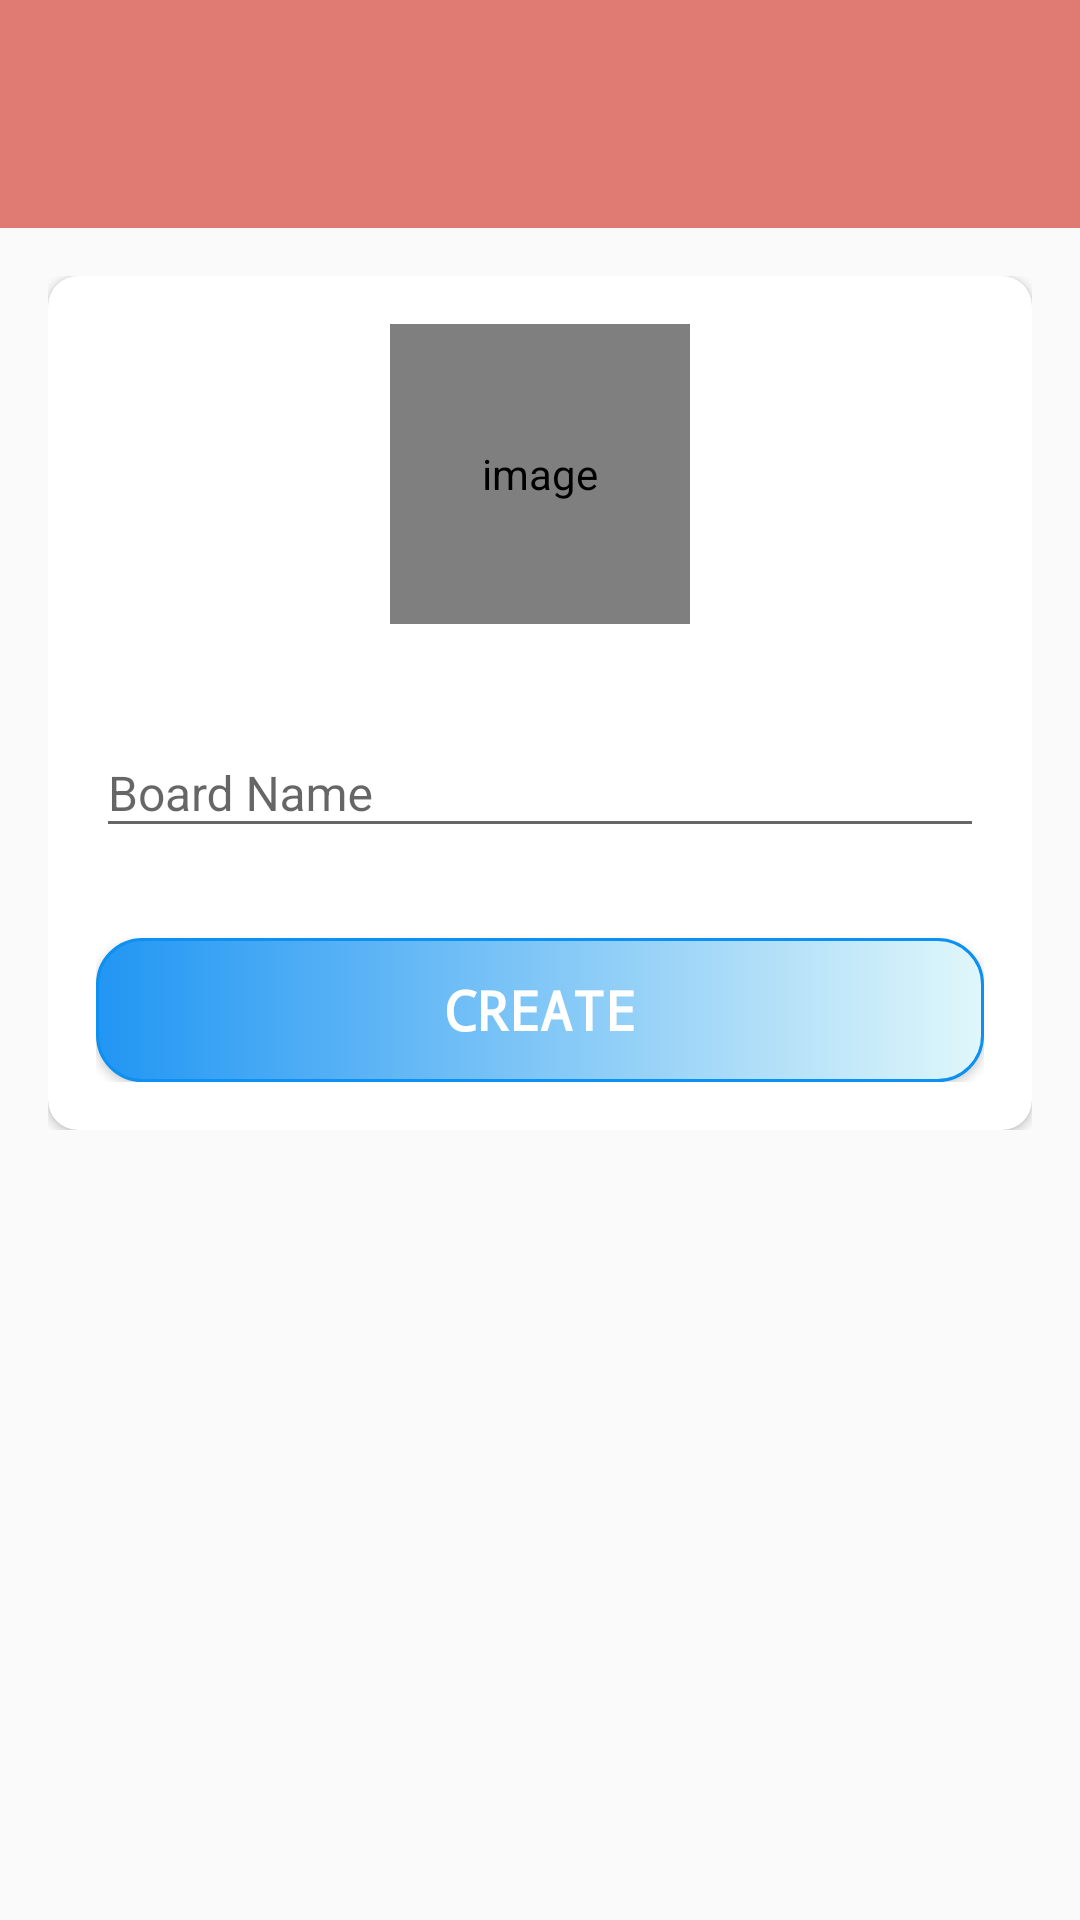

Reconstruct the res/layout file that produces this screen, plus the resources it refers to.
<!-- AndroidManifest.xml: activity theme Base.Theme.TeamTaskerApp.NoActionBar -->
<!-- res/layout/activity_create_board.xml -->
<?xml version="1.0" encoding="utf-8"?>
<LinearLayout xmlns:android="http://schemas.android.com/apk/res/android"
    xmlns:app="http://schemas.android.com/apk/res-auto"
    xmlns:tools="http://schemas.android.com/tools"
    android:layout_width="match_parent"
    android:layout_height="match_parent"
    android:orientation="vertical"
    tools:context=".activity.CreateBoardActivity">

    <com.google.android.material.appbar.AppBarLayout
        android:layout_width="match_parent"
        android:layout_height="wrap_content"
        android:theme="@style/AppTheme.AppBarOverlay">

        <androidx.appcompat.widget.Toolbar
            android:id="@+id/create_board_toolbar"
            android:layout_width="match_parent"
            android:layout_height="?attr/actionBarSize"
            android:layout_marginTop="@dimen/toolbar_profile_marginTop"
            android:background="@color/colorTheme"
            app:popupTheme="@style/AppTheme.PopupOverlay" />

    </com.google.android.material.appbar.AppBarLayout>

    <LinearLayout
        android:layout_width="match_parent"
        android:layout_height="wrap_content"
        android:background="@drawable/intro_background"
        android:orientation="vertical"
        android:padding="@dimen/create_board_content_padding">
        
        <androidx.cardview.widget.CardView
            android:layout_width="match_parent"
            android:layout_height="match_parent"
            android:elevation="@dimen/card_view_elevation"
            app:cardCornerRadius="@dimen/card_view_corner_radius">
            
            <LinearLayout
                android:layout_width="match_parent"
                android:layout_height="wrap_content"
                android:gravity="center_horizontal"
                android:orientation="vertical"
                android:padding="@dimen/card_view_layout_content_padding">

                <de.hdodenhof.circleimageview.CircleImageView
                    android:id="@+id/iv_board_image"
                    android:layout_width="@dimen/board_image_size"
                    android:layout_height="@dimen/board_image_size"
                    android:contentDescription="@string/image_contentDescription"
                    android:src="@drawable/user" />

                <com.google.android.material.textfield.TextInputLayout
                    android:layout_width="match_parent"
                    android:layout_height="wrap_content"
                    android:layout_marginTop="@dimen/create_board_til_marginTop">

                    <androidx.appcompat.widget.AppCompatEditText
                        android:id="@+id/et_board_name"
                        android:layout_width="match_parent"
                        android:layout_height="wrap_content"
                        android:hint="@string/board_name"
                        android:inputType="text"
                        android:textSize="@dimen/et_text_size" />

                </com.google.android.material.textfield.TextInputLayout>

                <androidx.appcompat.widget.AppCompatButton
                    android:id="@+id/btn_create"
                    android:layout_width="match_parent"
                    android:layout_height="wrap_content"
                    android:layout_gravity="center"
                    android:layout_marginTop="@dimen/create_board_btn_marginTop"
                    android:background="@drawable/custom_button"
                    android:foreground="?attr/selectableItemBackground"
                    android:gravity="center"
                    android:paddingTop="@dimen/btn_paddingTopBottom"
                    android:paddingBottom="@dimen/btn_paddingTopBottom"
                    android:text="@string/create_btn"
                    android:fontFamily="monospace"
                    android:textColor="@color/white"
                    android:textStyle="bold"
                    android:textSize="@dimen/btn_text_size" />
                
            </LinearLayout>
            
        </androidx.cardview.widget.CardView>
        
    </LinearLayout>

</LinearLayout>
<!-- resources referenced by this layout -->
<resources>
  <color name="colorTheme">#DF7B73</color>
  <color name="white">#FFFFFFFF</color>
  <dimen name="board_image_size">100dp</dimen>
  <dimen name="btn_paddingTopBottom">8dp</dimen>
  <dimen name="btn_text_size">18sp</dimen>
  <dimen name="card_view_corner_radius">10dp</dimen>
  <dimen name="card_view_elevation">10dp</dimen>
  <dimen name="card_view_layout_content_padding">16dp</dimen>
  <dimen name="create_board_btn_marginTop">30dp</dimen>
  <dimen name="create_board_content_padding">16dp</dimen>
  <dimen name="create_board_til_marginTop">25dp</dimen>
  <dimen name="et_text_size">16sp</dimen>
  <dimen name="toolbar_profile_marginTop">20dp</dimen>
  <!-- drawable custom_button (drawable) -->
  <?xml version="1.0" encoding="utf-8"?>
  <shape xmlns:tools="http://schemas.android.com/tools"
      xmlns:android="http://schemas.android.com/apk/res/android"
      tools:ignore="ExtraText">
      xmlns:android="http://schemas.android.com/apk/res/android"
      android:shape="rectangle">
      <stroke
          android:color="@color/colorAccent"
          android:width="1dp"/>
      <corners
          android:radius="15dp"/>
      <gradient
          android:startColor="#2196F3"
          android:endColor="#e0f7fa"/>
  </shape>
  <string name="board_name">Board Name</string>
  <string name="create_btn">CREATE</string>
  <string name="image_contentDescription">image</string>
  <style name="AppTheme.AppBarOverlay" parent="ThemeOverlay.AppCompat.Dark.ActionBar" />
  <style name="AppTheme.PopupOverlay" parent="ThemeOverlay.AppCompat.Light" />
  <style name="Base.Theme.TeamTaskerApp.NoActionBar">
          <item name="windowActionBar">false</item>
          <item name="windowNoTitle">true</item>
      </style>
  <color name="colorAccent">#0C90F1</color>
</resources>
